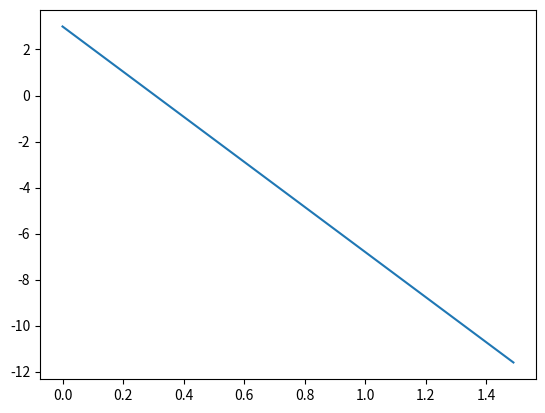

Here is the Python script that generated this plot:
import numpy as np
import matplotlib.pyplot as plt
from scipy import optimize 
"""
Una particula es lanzada verticalmente hacia arriba con una velocidad
de 3 m/s desde una altura de 1,5 metros.
a) Cuanto tiempo tardara en caer al suelo?
b) Con que velocidad llegara al suelo?
"""


#a)
#defino sr con y positivo hacia arriba

#la ecuacion de posicion de un cuerpo en caida libre es
def y(t):
    y_f = y_0 + v_0 * (t - t_0) - 1/2 * g * (t - t_0) ** 2
    return y_f
#la ecuacion de la velocidad de un cuerpo en caida libre es
def v(t):
    v_f = v_0 - g * (t - t_0)
    return v_f

#especializo las ecuaciones
t_0 = 0 #s
y_0 = 1.5 #m
v_0 = 3 #m/s
g = 9.8 #m/s ** 2

x = np.arange(0, 1.5, 0.01)
y_ = y(x)
##plt.plot(x,y_)
##plt.show()
#en el grafico se puede ver que dos puntos corchetes validos que "encierran"
#la raiz son 0.4 y 0.7. Podria usar entonces el metodo de la secante o de
#la biseccion con estos valores para hallar una aproximacion de la raiz
root = optimize.bisect(y, 0.8, 1.2)
print("Metodo de la Biseccion (t cuando llega al piso):", root)
#el metodo de la secante es una de las opciones al metodo de newton.
root = optimize.newton(y, 0.8)
print("Metodo de la Secante (t cuando llega al piso): ", root)
#para de hecho usar el metodo de newton, tengo que calcular la derivada de
#la funcion y, yprima. Pero esto ya esta calculado, es v(t). Tambien tengo que
#dar un valor cercano a la raiz.
root = optimize.newton(y, 0.8, v)
print("Metodo de Newton-Raphson (t cuando llega al piso): ", root)
#tambien puedo usar el metodo de Brent, que es el que aconsejan usar en el
#libro Computational Physics. Esto metodo utiliza dos valores corchete
#que encierran el valor de la raiz, al igual que el metodo de la biseccion
root = optimize.brentq(y, 0.8, 1.2)
print("Metodo de Brent (t cuando llega al piso): ", root)
#compruebo evaluando el t hallado
t = root
print(y(t))
#la velocidad con la que cuerpo llega al piso es
print(v(t))
#los calculos a mano, a su vez, arrojan que
t = 0.936797
print(y(t))
#los calculos en Mathematica arrojan que
t = 0.938446
print(y(t))
#debo haberme equivocado en las cuentas, porque las raices halladas por
#los programas se acercan mucho mas a cero que mis calculos, siendo la mejor
#aproximacion el valor calculado por python (porque amplia los decimales de la
#solucion que tambien da Mathematica)


#c) en que t alcanza la altura maxima ?
#cuando v_f = 0
#ploteo la velocidad en funcion del tiempo para hallar valores cercanos a la
#raiz y luego utilizo el metodo de la biseccion para hallarla
v_ = v(x)
plt.plot(x, v_)
##plt.show()
#la raiz esta entre 0 y 0.4
root = optimize.brentq(v , 0, 0.4)
print("t cuando v_f = 0 (Brent):", root)
#compruebo con el metodo de la secante.
root = optimize.newton(v, 0)
print("t cuando v_f = 0 (Secante):",root)
print("la velocidad en el t hallado es: ", v(root))




